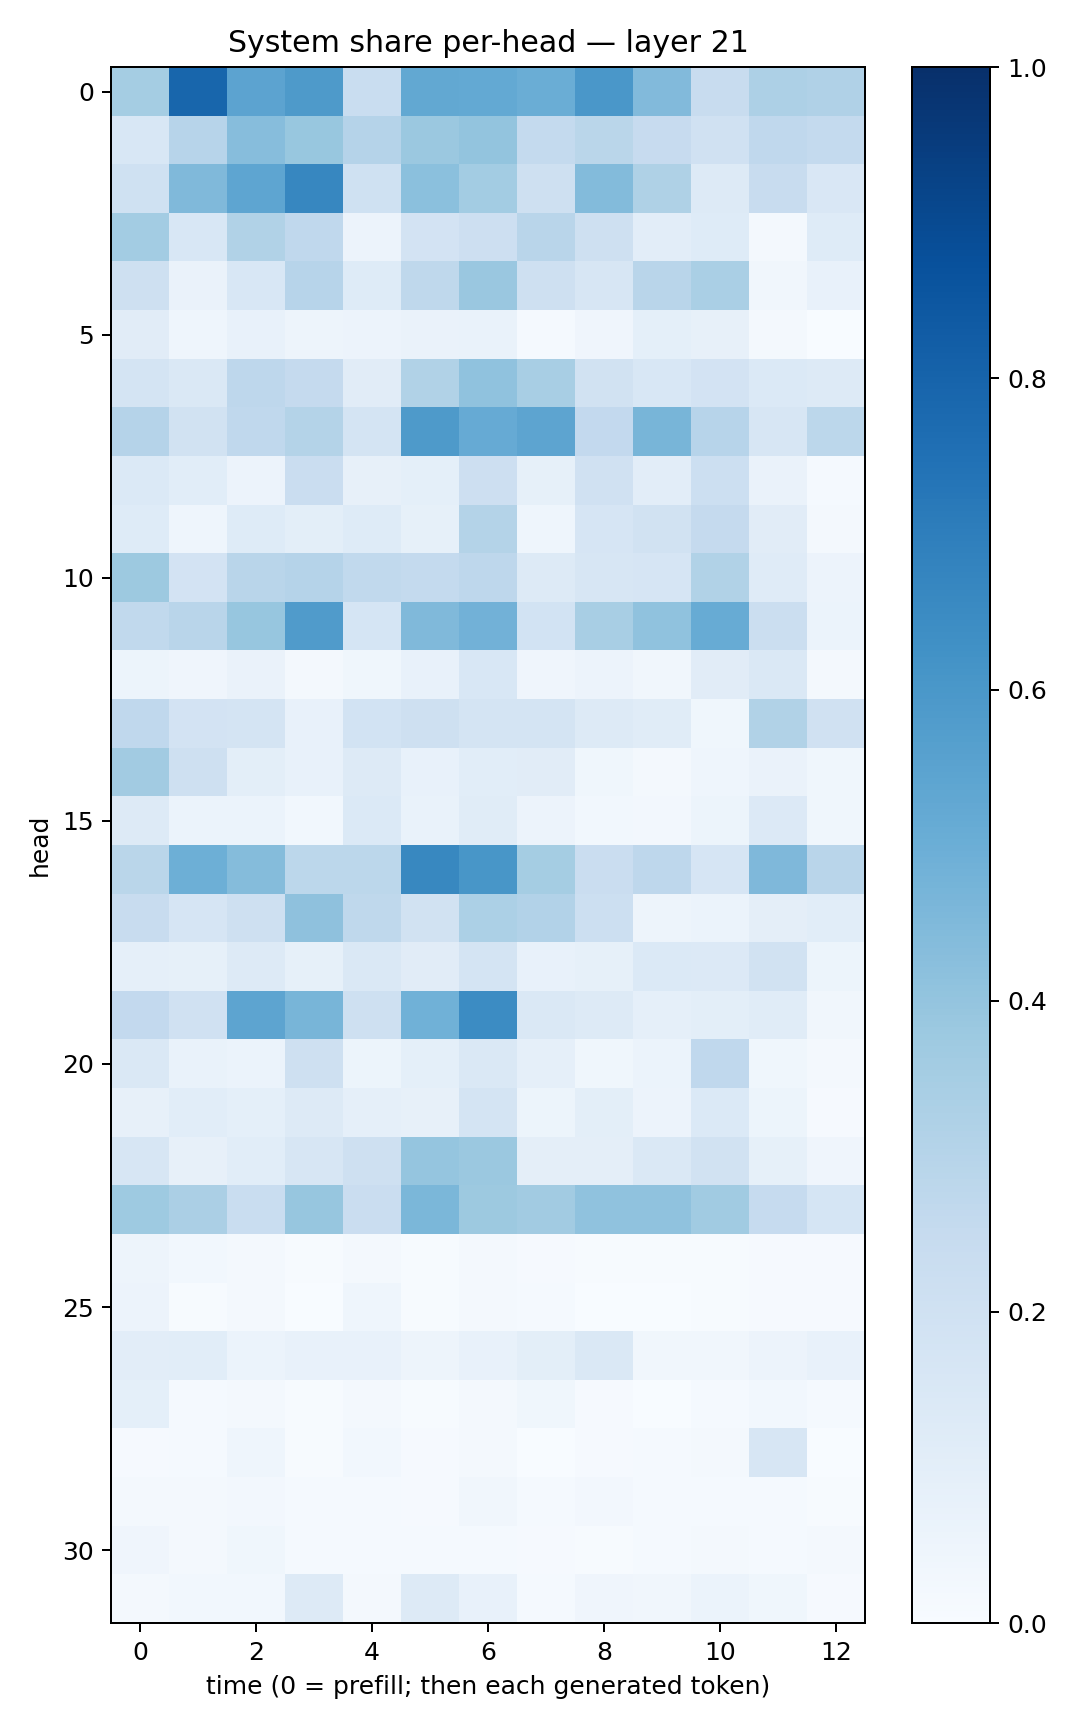

The file beside this chart, header and first rows:
0.3516641, 0.7902688, 0.5464679, 0.58911115, 0.23381598, 0.5248601, 0.5210502, 0.5033219, 0.5982067, 0.44484606, 0.23808618, 0.32790565, 0.31787577
0.154, 0.2964, 0.4304, 0.3904, 0.3022, 0.3802, 0.4015, 0.2569, 0.2874, 0.2458, 0.1989, 0.2672, 0.2576
0.2031, 0.4471, 0.538, 0.6668, 0.2018, 0.4201, 0.359, 0.2045, 0.4405, 0.3209, 0.1254, 0.241, 0.1505
0.3565, 0.156, 0.3143, 0.269, 0.05808, 0.18, 0.214, 0.2904, 0.2059, 0.1041, 0.1213, 0.01941, 0.1235
0.2078, 0.06631, 0.1527, 0.2961, 0.1235, 0.2723, 0.3851, 0.2083, 0.1577, 0.2906, 0.3396, 0.03222, 0.07264
0.1131, 0.0467, 0.0765, 0.05047, 0.05695, 0.06394, 0.0675, 0.01387, 0.04071, 0.09301, 0.08108, 0.01925, 0.002584
0.1748, 0.1471, 0.2769, 0.2533, 0.1111, 0.3133, 0.4089, 0.3424, 0.1919, 0.1539, 0.181, 0.1372, 0.1268
0.3037, 0.194, 0.2688, 0.308, 0.1735, 0.5866, 0.5124, 0.5404, 0.258, 0.4652, 0.2937, 0.1599, 0.2785
0.1384, 0.1093, 0.0565, 0.2282, 0.08081, 0.08996, 0.2139, 0.08247, 0.1953, 0.1045, 0.2177, 0.06368, 0.0142
0.1245, 0.04368, 0.1215, 0.09886, 0.1242, 0.08267, 0.3071, 0.04564, 0.1642, 0.1935, 0.252, 0.1104, 0.01739
0.3763, 0.1805, 0.2893, 0.3023, 0.2649, 0.2576, 0.2753, 0.1316, 0.158, 0.1655, 0.3147, 0.1208, 0.0568
0.2625, 0.2917, 0.3907, 0.5793, 0.1697, 0.4484, 0.4814, 0.1849, 0.3426, 0.4075, 0.5086, 0.2223, 0.05915
0.05131, 0.04027, 0.06275, 0.01969, 0.03744, 0.07767, 0.1543, 0.03993, 0.0571, 0.03497, 0.1102, 0.1459, 0.01748
0.2664, 0.1798, 0.1729, 0.07736, 0.1858, 0.2041, 0.1767, 0.1759, 0.127, 0.1138, 0.03863, 0.3147, 0.196
0.3595, 0.21, 0.0988, 0.07333, 0.1264, 0.07188, 0.1092, 0.1125, 0.03902, 0.01751, 0.04311, 0.06443, 0.03677
0.1299, 0.06164, 0.06067, 0.02849, 0.1387, 0.0673, 0.1158, 0.05562, 0.02894, 0.02388, 0.05137, 0.1342, 0.03838
0.2876, 0.4957, 0.4341, 0.278, 0.2807, 0.6606, 0.6039, 0.3523, 0.2282, 0.2745, 0.1668, 0.4523, 0.2915
0.2359, 0.1668, 0.204, 0.4126, 0.2713, 0.1952, 0.3316, 0.3108, 0.2175, 0.04762, 0.06179, 0.09653, 0.1077
0.08772, 0.08566, 0.128, 0.08559, 0.1474, 0.1117, 0.1785, 0.07449, 0.0838, 0.1387, 0.1332, 0.1903, 0.05205
0.261, 0.1971, 0.5421, 0.4682, 0.21, 0.4867, 0.6462, 0.1455, 0.1311, 0.08814, 0.1, 0.1139, 0.03431
0.1471, 0.06756, 0.0592, 0.2059, 0.05274, 0.09366, 0.1429, 0.08853, 0.03751, 0.05869, 0.2661, 0.03668, 0.01795
0.0795, 0.109, 0.0932, 0.1268, 0.08718, 0.07886, 0.1771, 0.05148, 0.09795, 0.05783, 0.1404, 0.05253, 0.01166
0.1606, 0.08149, 0.1067, 0.1596, 0.2093, 0.3975, 0.3801, 0.09625, 0.09633, 0.1438, 0.1889, 0.08251, 0.03945
0.3747, 0.3351, 0.2307, 0.3909, 0.2298, 0.4572, 0.377, 0.3604, 0.4092, 0.4091, 0.3656, 0.2495, 0.171
0.04972, 0.02908, 0.01683, 0.00655, 0.01721, 0.006161, 0.02026, 0.009792, 0.006625, 0.004854, 0.005761, 0.01025, 0.01154
0.05834, 0.006093, 0.01657, 0.003799, 0.04476, 0.004676, 0.02272, 0.01265, 0.0009323, 0.0008755, 0.004697, 0.009453, 0.009287
0.1029, 0.1075, 0.05937, 0.07354, 0.07041, 0.04794, 0.07375, 0.09868, 0.1432, 0.03413, 0.03151, 0.05762, 0.07164
0.09304, 0.0129, 0.02006, 0.004577, 0.02272, 0.005343, 0.02233, 0.03597, 0.008544, 0.003505, 0.01358, 0.0274, 0.01226
0.009609, 0.01389, 0.04345, 0.007691, 0.02948, 0.01045, 0.01813, 0.003802, 0.0113, 0.01177, 0.01793, 0.1618, 0.002196
0.01761, 0.0224, 0.02463, 0.01343, 0.01435, 0.009653, 0.03128, 0.01266, 0.02538, 0.01511, 0.014, 0.01281, 0.006696
0.04111, 0.01589, 0.03815, 0.01373, 0.01528, 0.01267, 0.01188, 0.009559, 0.005484, 0.01472, 0.01722, 0.01295, 0.01572
0.02019, 0.03031, 0.03115, 0.1251, 0.02169, 0.1263, 0.07538, 0.0128, 0.04026, 0.03396, 0.05973, 0.03784, 0.007859
